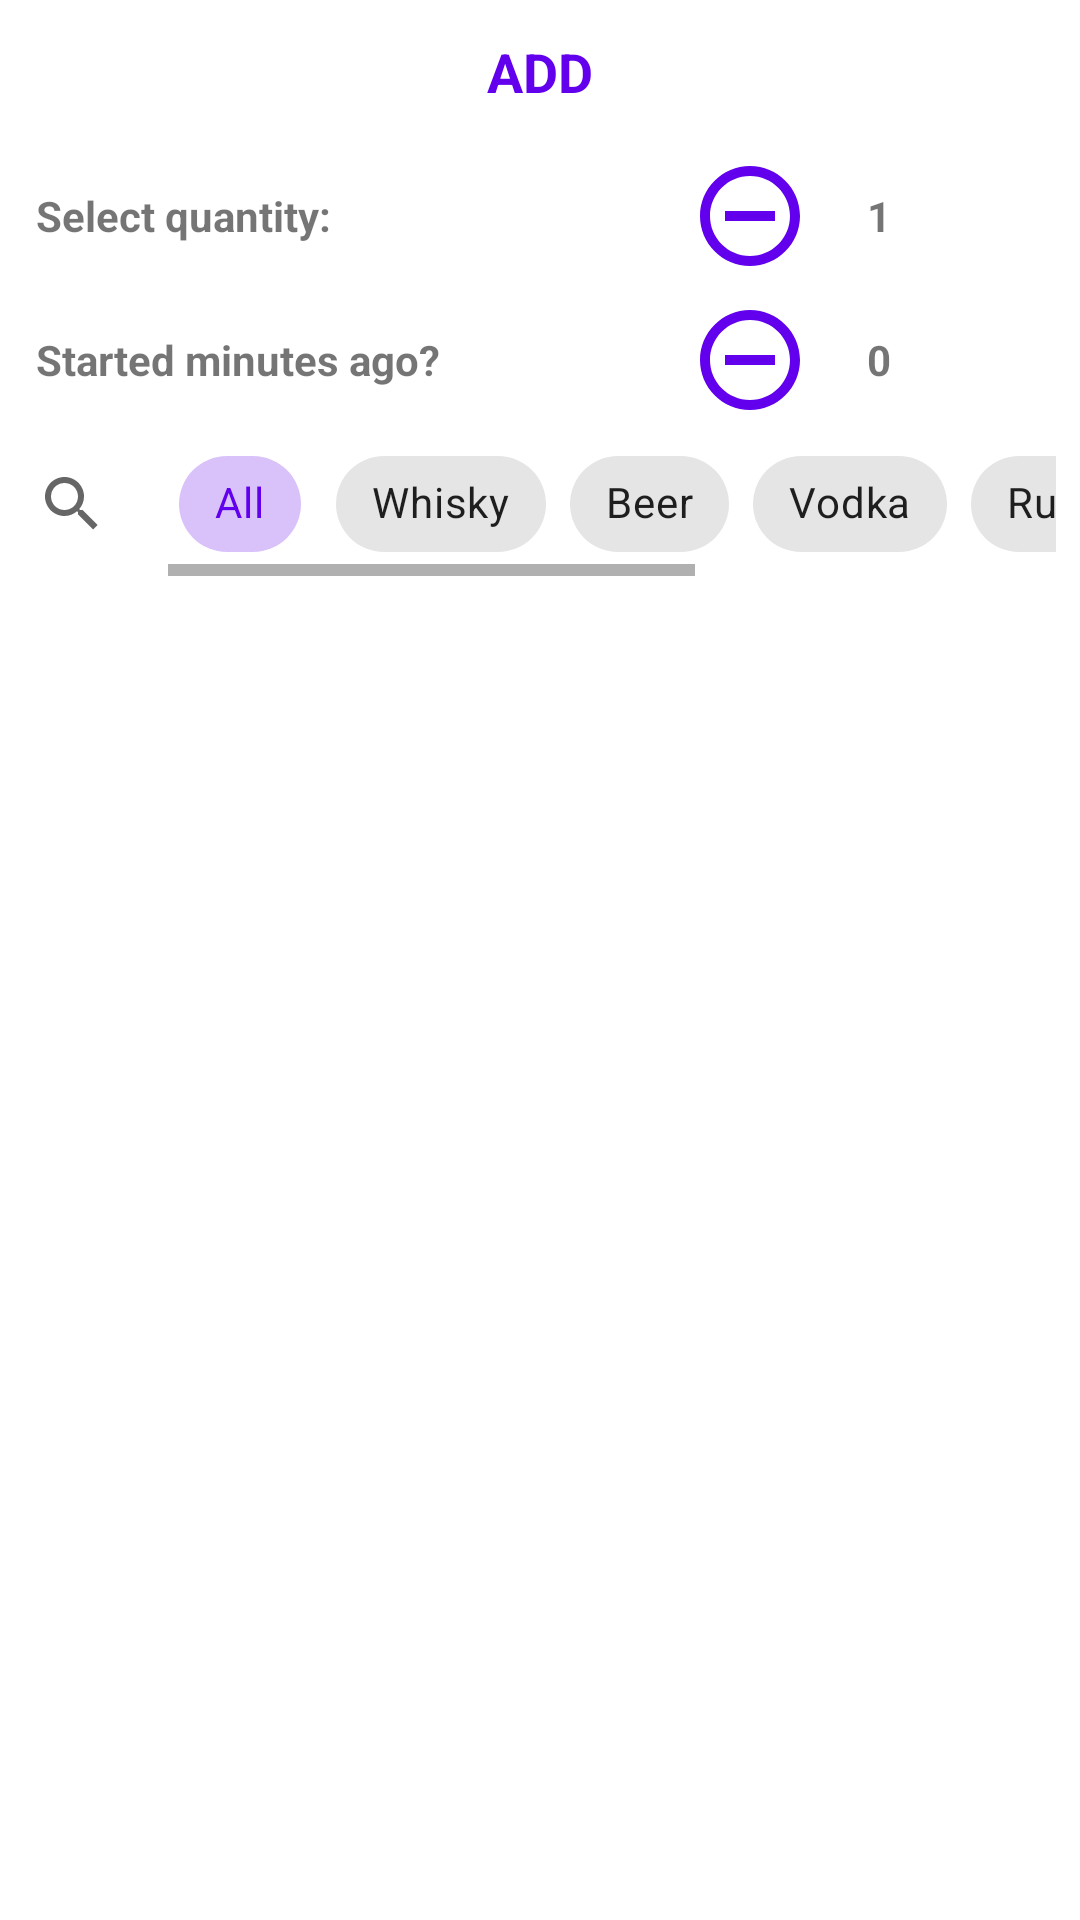

This screen was rendered from an Android layout file. Write that file and the resources it references.
<!-- AndroidManifest.xml: application theme Theme.BloodAlcoholCalculator -->
<!-- res/layout/fragment_add_drink_bottom_sheet_dialog.xml -->
<?xml version="1.0" encoding="utf-8"?>
<androidx.coordinatorlayout.widget.CoordinatorLayout xmlns:android="http://schemas.android.com/apk/res/android"
    xmlns:app="http://schemas.android.com/apk/res-auto"
    xmlns:tools="http://schemas.android.com/tools"
    android:layout_width="match_parent"
    android:layout_height="match_parent"
    tools:context=".ui.AddDrinkBottomSheetDialog">

    <androidx.constraintlayout.widget.ConstraintLayout
        android:id="@+id/bottom_sheet_layout"
        android:layout_width="match_parent"
        android:layout_height="match_parent"
        android:clipToPadding="true">

        <Button
            android:id="@+id/add_drink_button"
            style="@style/Widget.MaterialComponents.Button.TextButton"
            android:layout_width="match_parent"
            android:layout_height="wrap_content"
            android:text="@string/add"
            android:textAllCaps="true"
            android:textAppearance="@style/TextAppearance.AppCompat.Medium"
            android:textStyle="bold"
            app:layout_constraintEnd_toEndOf="parent"
            app:layout_constraintStart_toStartOf="parent"
            app:layout_constraintTop_toTopOf="parent" />

        <androidx.appcompat.widget.LinearLayoutCompat
            android:id="@+id/select_qty_layout"
            android:layout_width="match_parent"
            android:layout_height="wrap_content"
            android:padding="4dp"
            app:layout_constraintEnd_toEndOf="parent"
            app:layout_constraintStart_toStartOf="parent"
            app:layout_constraintTop_toBottomOf="@+id/add_drink_button">

            <androidx.appcompat.widget.AppCompatTextView
                android:layout_width="wrap_content"
                android:layout_height="wrap_content"
                android:layout_gravity="center_vertical"
                android:layout_margin="8dp"
                android:layout_weight="1"
                android:text="@string/select_quantity"
                android:textStyle="bold" />

            <androidx.appcompat.widget.AppCompatImageView
                android:id="@+id/decrement_qty_button"
                android:layout_width="40dp"
                android:layout_height="40dp"
                android:layout_gravity="center_vertical"
                android:background="?selectableItemBackgroundBorderless"
                android:src="@drawable/ic_remove_circle" />

            <androidx.appcompat.widget.AppCompatTextView
                android:id="@+id/qty_text"
                android:layout_width="30dp"
                android:layout_height="wrap_content"
                android:layout_gravity="center_vertical"
                android:layout_margin="8dp"
                android:gravity="center"
                android:text="1"
                android:textStyle="bold" />

            <androidx.appcompat.widget.AppCompatImageView
                android:id="@+id/increment_qty_button"
                android:layout_width="40dp"
                android:layout_height="40dp"
                android:layout_gravity="center_vertical"
                android:background="?selectableItemBackgroundBorderless"
                android:src="@drawable/ic_add_circle" />

        </androidx.appcompat.widget.LinearLayoutCompat>

        <androidx.appcompat.widget.LinearLayoutCompat
            android:id="@+id/select_start_time_layout"
            android:layout_width="match_parent"
            android:layout_height="wrap_content"
            android:padding="4dp"
            app:layout_constraintEnd_toEndOf="parent"
            app:layout_constraintStart_toStartOf="parent"
            app:layout_constraintTop_toBottomOf="@+id/select_qty_layout">

            <androidx.appcompat.widget.AppCompatTextView
                android:layout_width="wrap_content"
                android:layout_height="wrap_content"
                android:layout_gravity="center_vertical"
                android:layout_margin="8dp"
                android:layout_weight="1"
                android:text="Started minutes ago?"
                android:textStyle="bold" />

            <androidx.appcompat.widget.AppCompatImageView
                android:id="@+id/decrement_start_time_button"
                android:layout_width="40dp"
                android:layout_height="40dp"
                android:layout_gravity="center_vertical"
                android:background="?selectableItemBackgroundBorderless"
                android:src="@drawable/ic_remove_circle" />

            <androidx.appcompat.widget.AppCompatTextView
                android:id="@+id/start_time_text"
                android:layout_width="30dp"
                android:layout_height="wrap_content"
                android:layout_gravity="center_vertical"
                android:layout_margin="8dp"
                android:gravity="center"
                android:text="0"
                android:textStyle="bold" />

            <androidx.appcompat.widget.AppCompatImageView
                android:id="@+id/increment_start_time_button"
                android:layout_width="40dp"
                android:layout_height="40dp"
                android:layout_gravity="center_vertical"
                android:background="?selectableItemBackgroundBorderless"
                android:src="@drawable/ic_add_circle" />

        </androidx.appcompat.widget.LinearLayoutCompat>

        <androidx.appcompat.widget.SearchView
            android:id="@+id/search_drink"
            android:layout_width="wrap_content"
            android:layout_height="wrap_content"
            android:hint="@string/name_of_the_drink"
            app:layout_constraintStart_toStartOf="parent"
            app:layout_constraintTop_toBottomOf="@+id/select_start_time_layout" />

        <HorizontalScrollView
            android:id="@+id/horizontalScrollView"
            android:layout_width="0dp"
            android:layout_height="wrap_content"
            android:paddingStart="8dp"
            android:paddingEnd="8dp"
            app:layout_constraintEnd_toEndOf="parent"
            app:layout_constraintStart_toEndOf="@+id/search_drink"
            app:layout_constraintTop_toBottomOf="@+id/select_start_time_layout">

            <com.google.android.material.chip.ChipGroup
                android:id="@+id/chipGroup"
                android:layout_width="wrap_content"
                android:layout_height="wrap_content"
                app:selectionRequired="true"
                app:singleLine="true"
                app:singleSelection="true">

                <com.google.android.material.chip.Chip
                    android:id="@+id/all_chip"
                    style="@style/Widget.MaterialComponents.Chip.Choice"
                    android:layout_width="wrap_content"
                    android:layout_height="wrap_content"
                    android:checkable="true"
                    android:checked="true"
                    android:text="@string/all" />

                <com.google.android.material.chip.Chip
                    android:id="@+id/whisky_chip"
                    style="@style/Widget.MaterialComponents.Chip.Choice"
                    android:layout_width="wrap_content"
                    android:layout_height="wrap_content"
                    android:checkable="true"
                    android:text="@string/whisky" />

                <com.google.android.material.chip.Chip
                    android:id="@+id/beer_chip"
                    style="@style/Widget.MaterialComponents.Chip.Choice"
                    android:layout_width="wrap_content"
                    android:layout_height="wrap_content"
                    android:checkable="true"
                    android:text="@string/beer" />

                <com.google.android.material.chip.Chip
                    android:id="@+id/vodka_chip"
                    style="@style/Widget.MaterialComponents.Chip.Choice"
                    android:layout_width="wrap_content"
                    android:layout_height="wrap_content"
                    android:checkable="true"
                    android:text="@string/vodka" />

                <com.google.android.material.chip.Chip
                    android:id="@+id/rum_chip"
                    style="@style/Widget.MaterialComponents.Chip.Choice"
                    android:layout_width="wrap_content"
                    android:layout_height="wrap_content"
                    android:checkable="true"
                    android:text="@string/rum" />

                <com.google.android.material.chip.Chip
                    android:id="@+id/wine_chip"
                    style="@style/Widget.MaterialComponents.Chip.Choice"
                    android:layout_width="wrap_content"
                    android:layout_height="wrap_content"
                    android:checkable="true"
                    android:text="@string/wine" />

                <com.google.android.material.chip.Chip
                    android:id="@+id/gin_chip"
                    style="@style/Widget.MaterialComponents.Chip.Choice"
                    android:layout_width="wrap_content"
                    android:layout_height="wrap_content"
                    android:checkable="true"
                    android:text="@string/gin" />

                <com.google.android.material.chip.Chip
                    android:id="@+id/brandy_chip"
                    style="@style/Widget.MaterialComponents.Chip.Choice"
                    android:layout_width="wrap_content"
                    android:layout_height="wrap_content"
                    android:checkable="true"
                    android:text="@string/brandy" />

            </com.google.android.material.chip.ChipGroup>

        </HorizontalScrollView>

        <androidx.core.widget.NestedScrollView
            android:id="@+id/drinks_recycler_view_scroll_view"
            android:layout_width="match_parent"
            android:layout_height="0dp"
            app:layout_constraintBottom_toBottomOf="parent"
            app:layout_constraintEnd_toEndOf="parent"
            app:layout_constraintStart_toStartOf="parent"
            app:layout_constraintTop_toBottomOf="@+id/search_drink">

            <LinearLayout
                android:id="@+id/layout_form"
                android:layout_width="match_parent"
                android:layout_height="wrap_content"
                android:orientation="vertical">

                <androidx.recyclerview.widget.RecyclerView
                    android:id="@+id/drinks_recycler_view"
                    android:layout_width="match_parent"
                    android:layout_height="match_parent"
                    android:clipToPadding="true"
                    tools:listitem="@layout/drink_list_item_layout" />

            </LinearLayout>

        </androidx.core.widget.NestedScrollView>

    </androidx.constraintlayout.widget.ConstraintLayout>

</androidx.coordinatorlayout.widget.CoordinatorLayout>
<!-- res/layout/drink_list_item_layout.xml (included above) -->
<?xml version="1.0" encoding="utf-8"?>
<androidx.constraintlayout.widget.ConstraintLayout xmlns:android="http://schemas.android.com/apk/res/android"
    xmlns:app="http://schemas.android.com/apk/res-auto"
    xmlns:tools="http://schemas.android.com/tools"
    android:layout_width="match_parent"
    android:layout_height="wrap_content"
    android:background="?selectableItemBackground"
    android:padding="8dp">

    <androidx.appcompat.widget.AppCompatImageView
        android:id="@+id/drink_image_view"
        android:layout_width="60dp"
        android:layout_height="60dp"
        android:src="@drawable/ic_drink_icon_default"
        app:layout_constraintBottom_toBottomOf="parent"
        app:layout_constraintStart_toStartOf="parent"
        app:layout_constraintTop_toTopOf="parent" />

    <androidx.appcompat.widget.LinearLayoutCompat
        android:id="@+id/linearLayoutCompat"
        android:layout_width="0dp"
        android:layout_height="wrap_content"
        android:layout_marginStart="8dp"
        android:layout_marginEnd="8dp"
        android:orientation="vertical"
        app:layout_constraintBottom_toBottomOf="@+id/drink_image_view"
        app:layout_constraintEnd_toStartOf="@+id/is_drink_selected_check_box"
        app:layout_constraintStart_toEndOf="@+id/drink_image_view"
        app:layout_constraintTop_toTopOf="@+id/drink_image_view">

        <androidx.appcompat.widget.AppCompatTextView
            android:id="@+id/drink_name_text"
            android:layout_width="wrap_content"
            android:layout_height="wrap_content"
            android:layout_gravity="center_vertical"
            android:ellipsize="end"
            android:maxLines="1"
            android:textAppearance="@style/TextAppearance.AppCompat.Medium"
            android:textStyle="bold"
            tools:text="Kingfisher Strong" />

        <androidx.appcompat.widget.AppCompatTextView
            android:id="@+id/drink_volume_and_abv_text"
            android:layout_width="wrap_content"
            android:layout_height="wrap_content"
            android:layout_gravity="center_vertical"
            android:ellipsize="end"
            android:maxLines="1"
            tools:text="650ml, 8% ABV" />

    </androidx.appcompat.widget.LinearLayoutCompat>

    <androidx.appcompat.widget.AppCompatCheckBox
        android:id="@+id/is_drink_selected_check_box"
        android:layout_width="wrap_content"
        android:layout_height="wrap_content"
        android:enabled="false"
        android:clickable="false"
        android:buttonTint="@color/design_default_color_primary"
        app:layout_constraintBottom_toBottomOf="@+id/linearLayoutCompat"
        app:layout_constraintEnd_toEndOf="parent"
        app:layout_constraintTop_toTopOf="@+id/linearLayoutCompat" />

</androidx.constraintlayout.widget.ConstraintLayout>
<!-- resources referenced by this layout -->
<resources>
  <!-- drawable ic_drink_icon_default (drawable) -->
  <vector xmlns:android="http://schemas.android.com/apk/res/android"
      android:width="24dp"
      android:height="24dp"
      android:viewportWidth="24"
      android:viewportHeight="24">
    <path
        android:pathData="M15,19H8l0,-6.63c1.26,-0.34 2.11,-1.27 2.77,-1.99C11.6,9.47 12.08,9 13,9l2,0V19zM7,10.5c-1.1,0 -2,-0.9 -2,-2c0,-0.85 0.55,-1.6 1.37,-1.88l0.8,-0.27l0.36,-0.76C8,4.62 8.94,4.02 10,4.02c0.79,0 1.39,0.35 1.74,0.65l0.78,0.65c0,0 0.64,-0.32 1.47,-0.32c1.1,0 2,0.9 2,2c0,0 -3,0 -3,0C9.67,7 9.15,10.5 7,10.5C7,10.5 7,10.5 7,10.5L7,10.5z"
        android:strokeAlpha="0.3"
        android:fillColor="#d6d6d6"
        android:fillAlpha="0.3"/>
    <path
        android:pathData="M15,19H8l0,-6.63c1.26,-0.34 2.11,-1.27 2.77,-1.99C11.6,9.47 12.08,9 13,9l2,0V19zM10,2.02c-1.89,0 -3.51,1.11 -4.27,2.71C4.15,5.26 3,6.74 3,8.5c0,1.86 1.28,3.41 3,3.86L6,21h11v-2h2c1.1,0 2,-0.9 2,-2v-6c0,-1.1 -0.9,-2 -2,-2h-1.56C17.79,8.41 18,7.73 18,7c0,-2.21 -1.79,-4 -4,-4c-0.34,0 -0.66,0.05 -0.98,0.13C12.2,2.45 11.16,2.02 10,2.02L10,2.02zM7,10.5c-1.1,0 -2,-0.9 -2,-2c0,-0.85 0.55,-1.6 1.37,-1.88l0.8,-0.27l0.36,-0.76C8,4.62 8.94,4.02 10,4.02c0.79,0 1.39,0.35 1.74,0.65l0.78,0.65c0,0 0.64,-0.32 1.47,-0.32c1.1,0 2,0.9 2,2c0,0 -3,0 -3,0C9.67,7 9.15,10.5 7,10.5C7,10.5 7,10.5 7,10.5L7,10.5zM17,17v-6h2v6H17L17,17z"
        android:fillColor="#767676"/>
  </vector>
  <!-- drawable ic_remove_circle (drawable) -->
  <vector android:height="24dp" android:tint="#6200EE"
      android:viewportHeight="24" android:viewportWidth="24"
      android:width="24dp" xmlns:android="http://schemas.android.com/apk/res/android">
      <path android:fillColor="@android:color/white" android:pathData="M7,11v2h10v-2L7,11zM12,2C6.48,2 2,6.48 2,12s4.48,10 10,10 10,-4.48 10,-10S17.52,2 12,2zM12,20c-4.41,0 -8,-3.59 -8,-8s3.59,-8 8,-8 8,3.59 8,8 -3.59,8 -8,8z"/>
  </vector>
  <string name="add">Add</string>
  <string name="all">All</string>
  <string name="beer">Beer</string>
  <string name="brandy">Brandy</string>
  <string name="gin">Gin</string>
  <string name="name_of_the_drink">Name of the drink</string>
  <string name="rum">Rum</string>
  <string name="select_quantity">Select quantity:</string>
  <string name="vodka">Vodka</string>
  <string name="whisky">Whisky</string>
  <string name="wine">Wine</string>
  <style name="Theme.BloodAlcoholCalculator" parent="Theme.MaterialComponents.DayNight.DarkActionBar">
          
          <item name="colorPrimary">@color/purple_500</item>
          <item name="colorAccent">@color/purple_500</item>
          <item name="colorPrimaryVariant">@color/purple_700</item>
          <item name="colorOnPrimary">@color/white</item>
          
          <item name="colorSecondary">@color/teal_200</item>
          <item name="colorSecondaryVariant">@color/teal_700</item>
          <item name="colorOnSecondary">@color/black</item>
          
          <item name="android:statusBarColor" tools:targetApi="l">?attr/colorPrimaryVariant</item>
          
      </style>
  <color name="purple_500">#FF6200EE</color>
  <color name="purple_700">#FF3700B3</color>
  <color name="white">#FFFFFFFF</color>
  <color name="teal_200">#FF03DAC5</color>
  <color name="teal_700">#FF018786</color>
  <color name="black">#FF000000</color>
</resources>
